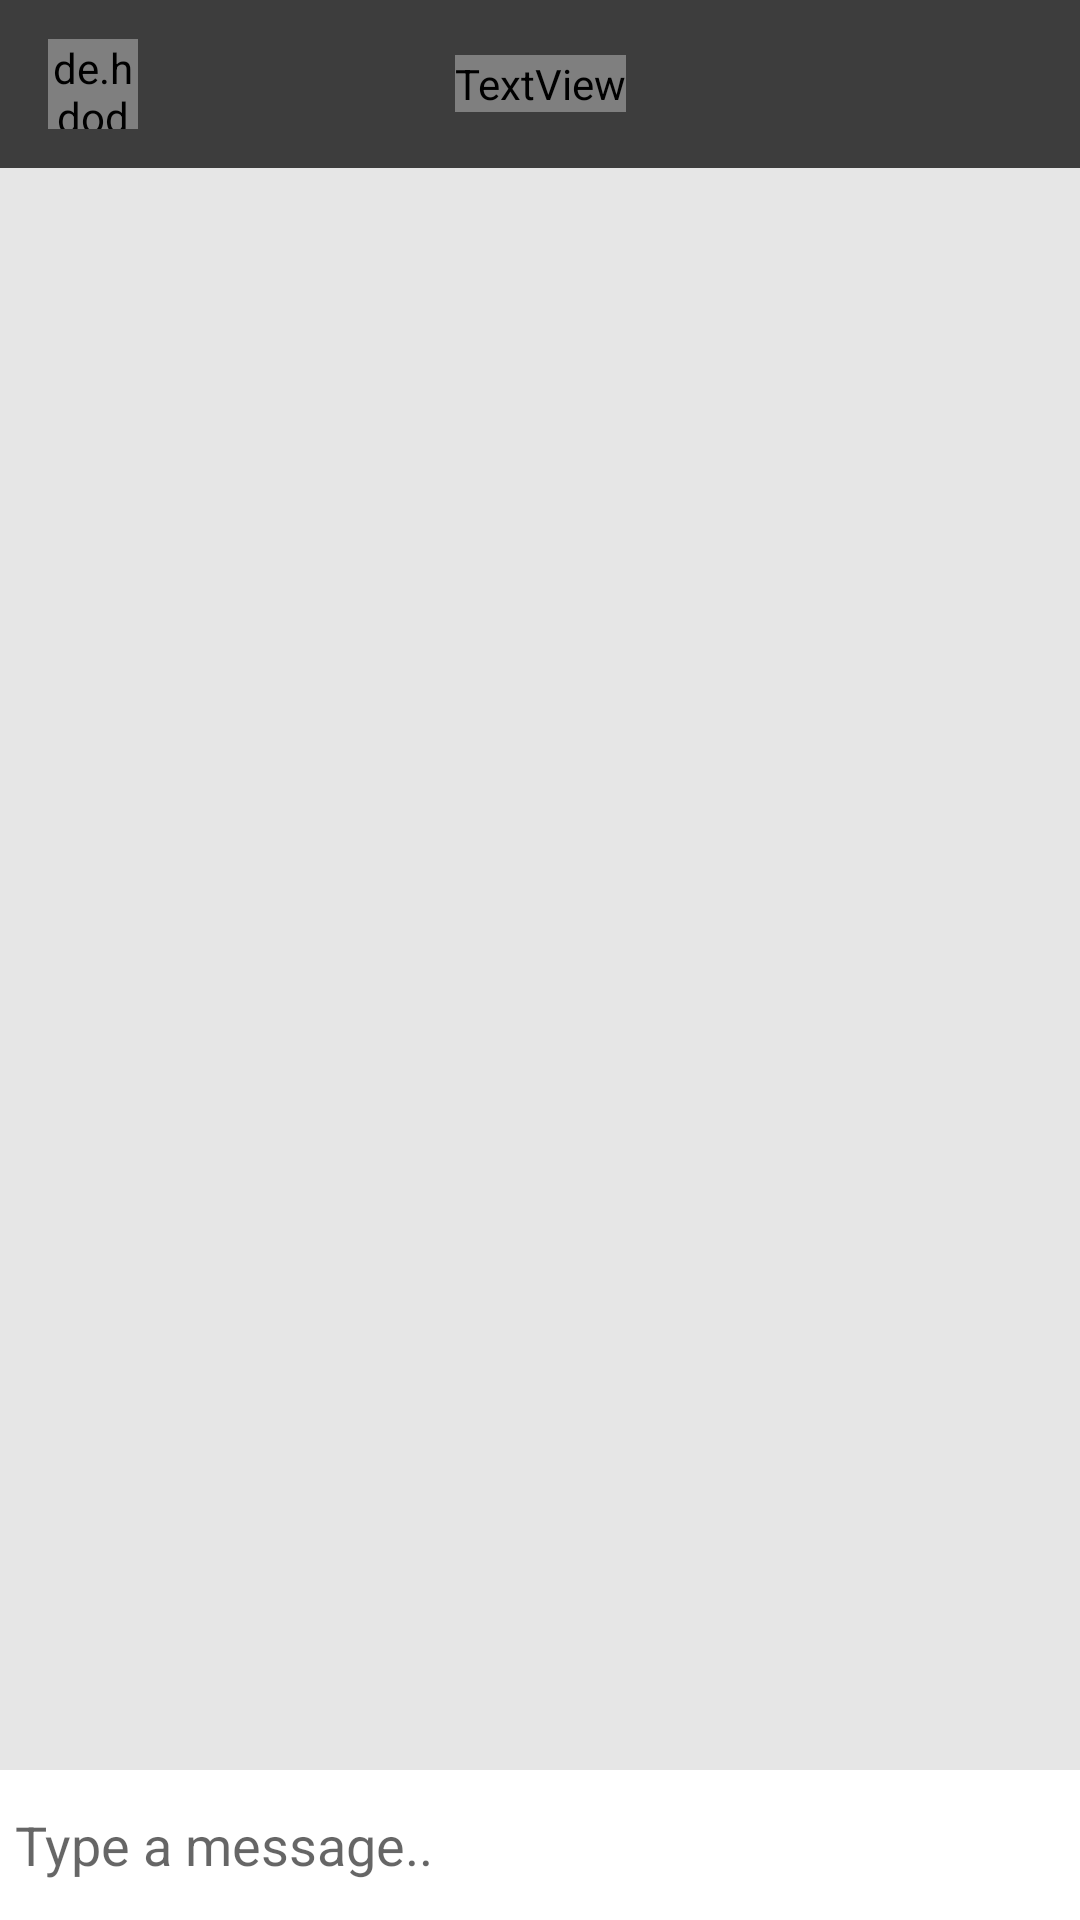

The Android layout XML behind this screen, and the referenced resources:
<!-- AndroidManifest.xml: application theme AppTheme -->
<!-- res/layout/activity_actual_messaging.xml -->
<?xml version="1.0" encoding="utf-8"?>
<RelativeLayout xmlns:android="http://schemas.android.com/apk/res/android"
    xmlns:app="http://schemas.android.com/apk/res-auto"
    xmlns:tools="http://schemas.android.com/tools"
    android:layout_width="match_parent"
    android:layout_height="match_parent"
    android:background="#e6e6e6"
    tools:context=".ActualMessaging">

    <android.support.design.widget.AppBarLayout
        android:id="@+id/bar_layout"
        android:layout_width="match_parent"
        android:layout_height="wrap_content"
        android:background="@color/colorPrimary">

        <android.support.v7.widget.Toolbar
            android:id="@+id/toolbar"
            android:layout_width="match_parent"
            android:layout_height="wrap_content"
            android:background="@color/colorPrimary"
            android:theme="@style/Base.ThemeOverlay.AppCompat.Dark.ActionBar"
            app:popupTheme="@style/MenuStyle">


            <de.hdodenhof.circleimageview.CircleImageView
                android:layout_width="30dp"
                android:layout_height="30dp"
                android:id="@+id/profile_image"/>

            <TextView
                android:layout_width="wrap_content"
                android:layout_height="wrap_content"
                android:id="@+id/username"
                android:textColor="@color/colorAccent"
                android:textStyle="bold"
                android:layout_gravity="center"
                android:textSize="20sp"
                android:fontFamily="@font/arvo"
                />

        </android.support.v7.widget.Toolbar>


    </android.support.design.widget.AppBarLayout>

    <android.support.v7.widget.RecyclerView
        android:layout_width="match_parent"
        android:layout_height="match_parent"
        android:id="@+id/recycler_view"
        android:layout_below="@id/bar_layout"
        android:layout_above="@id/bottom"/>

    <RelativeLayout
        android:layout_width="match_parent"
        android:padding="5dp"
        android:id="@+id/bottom"
        android:background="#fff"
        android:layout_alignParentBottom="true"
        android:layout_height="wrap_content">

        <ImageButton
            android:layout_width="40dp"
            android:layout_height="40dp"
            android:background="@drawable/ic_action_name"
            android:id="@+id/btn_send"
            android:layout_alignParentEnd="true"
            android:layout_alignParentRight="true"/>

        <EditText
            android:layout_width="match_parent"
            android:layout_height="wrap_content"
            android:id="@+id/text_send"
            android:background="@android:color/transparent"
            android:hint="Type a message.."
            android:layout_toLeftOf="@id/btn_send"
            android:layout_centerVertical="true"/>



    </RelativeLayout>

</RelativeLayout>
<!-- resources referenced by this layout -->
<resources>
  <color name="colorAccent">#ECECEC</color>
  <color name="colorPrimary">#3D3D3D</color>
  <style name="MenuStyle" parent="Theme.AppCompat.Light">
          <item name="android:background">@android:color/white</item>
  
      </style>
  <style name="AppTheme" parent="Theme.AppCompat.Light.NoActionBar">
          
          <item name="colorPrimary">@color/colorPrimary</item>
          <item name="colorPrimaryDark">@color/colorPrimaryDark</item>
          <item name="colorAccent">@color/colorAccent</item>
      </style>
  <color name="colorPrimaryDark">#000000</color>
</resources>
